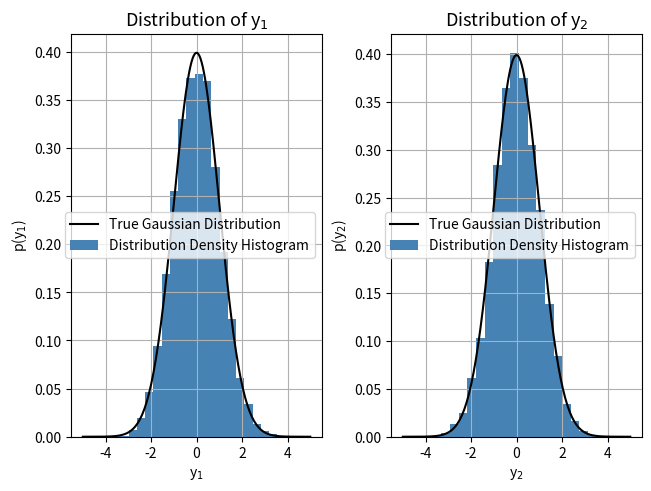

Generate this figure with matplotlib:
'''
BOX-MULLER METHOD OF PDF FINDING
================================================================
[redacted]
Date : 29/05/2020
================================================================
In this Program we use the Box Muller method to obtain a Gaussian distribution
from a uniform distribution.
The method uses higher dimension transformations to obtain lower dimension
distributions for which inverting the needed trnasformation function is 
hard. Given the transformation is that of a gaussian of mean = 0
variance = 1, which implies, the probability density as :

p(y) = 1/sqrt(2*Pi)*exp(-y^2/2). 

Now by box muller method if x1 and x2 are two uniform deviates
and 
y1 = sqrt(-2*ln(x1))cos(2*pi*x2)
y2 =  sqrt(-2*ln(x1))sin(2*pi*x2)
then by higher dimension transformation method we find
x1 = exp(-0.5(y1^2+y2^2)), x2 = (1/2*pi*arctan(y1/y2))
Evaluating the Jacobian of trnsformation yields

p(y1,y2) {joint probability distribution of y1,y2} = 

1/sqrt(2*Pi)*exp(-y1^2/2)*1/sqrt(2*Pi)*exp(-y2^2/2)

which is the independent Gaussian distribution of y1 and y2. This shows that
by the previous transformations we can obtain y1 and y2 which are random
points uniformly distributed as the gaussian.

This proves to be easier than inverting p(y) and this is called Box muller method.
In this program we will execute this to create 10000 points distributed
as gaussian.
'''
import numpy as np
import matplotlib.pyplot as plt
import numpy.random as r

def Gaussian(x):
	return (1.0/np.sqrt(2.0*np.pi))*np.exp(-x**2.0/2.0)
x1 = r.rand(10000)
x2 = r.rand(10000)
y1 = np.sqrt(-2.0*np.log(x1))*np.cos(2*np.pi*x2)
y2 = np.sqrt(-2.0*np.log(x1))*np.sin(2*np.pi*x2)

fig = plt.figure(constrained_layout = True)
spec = fig.add_gridspec(1,2)
p1 = fig.add_subplot(spec[0,0])
p1.set_title("Distribution of y$_1$",size = 13)
p1.plot(np.linspace(-5.0,5.0,200),Gaussian(np.linspace(-5.0,5.0,200)),color = 'black',label = "True Gaussian Distribution")
p1.hist(y1,20,density = True,facecolor = 'steelblue',label = "Distribution Density Histogram",histtype = 'stepfilled')
p1.set_xlabel("y$_1$")
p1.set_ylabel("p(y$_1$)")
p1.grid()
p1.legend()

p2 = fig.add_subplot(spec[0,1])
p2.set_title("Distribution of y$_2$",size = 13)
p2.plot(np.linspace(-5.0,5.0,200),Gaussian(np.linspace(-5.0,5.0,200)),color = 'black',label = "True Gaussian Distribution")
p2.hist(y2,20,density = True,facecolor = 'steelblue',label = "Distribution Density Histogram",histtype = 'stepfilled')
p2.set_xlabel("y$_2$")
p2.set_ylabel("p(y$_2$)")
p2.grid()
p2.legend()

plt.show()


